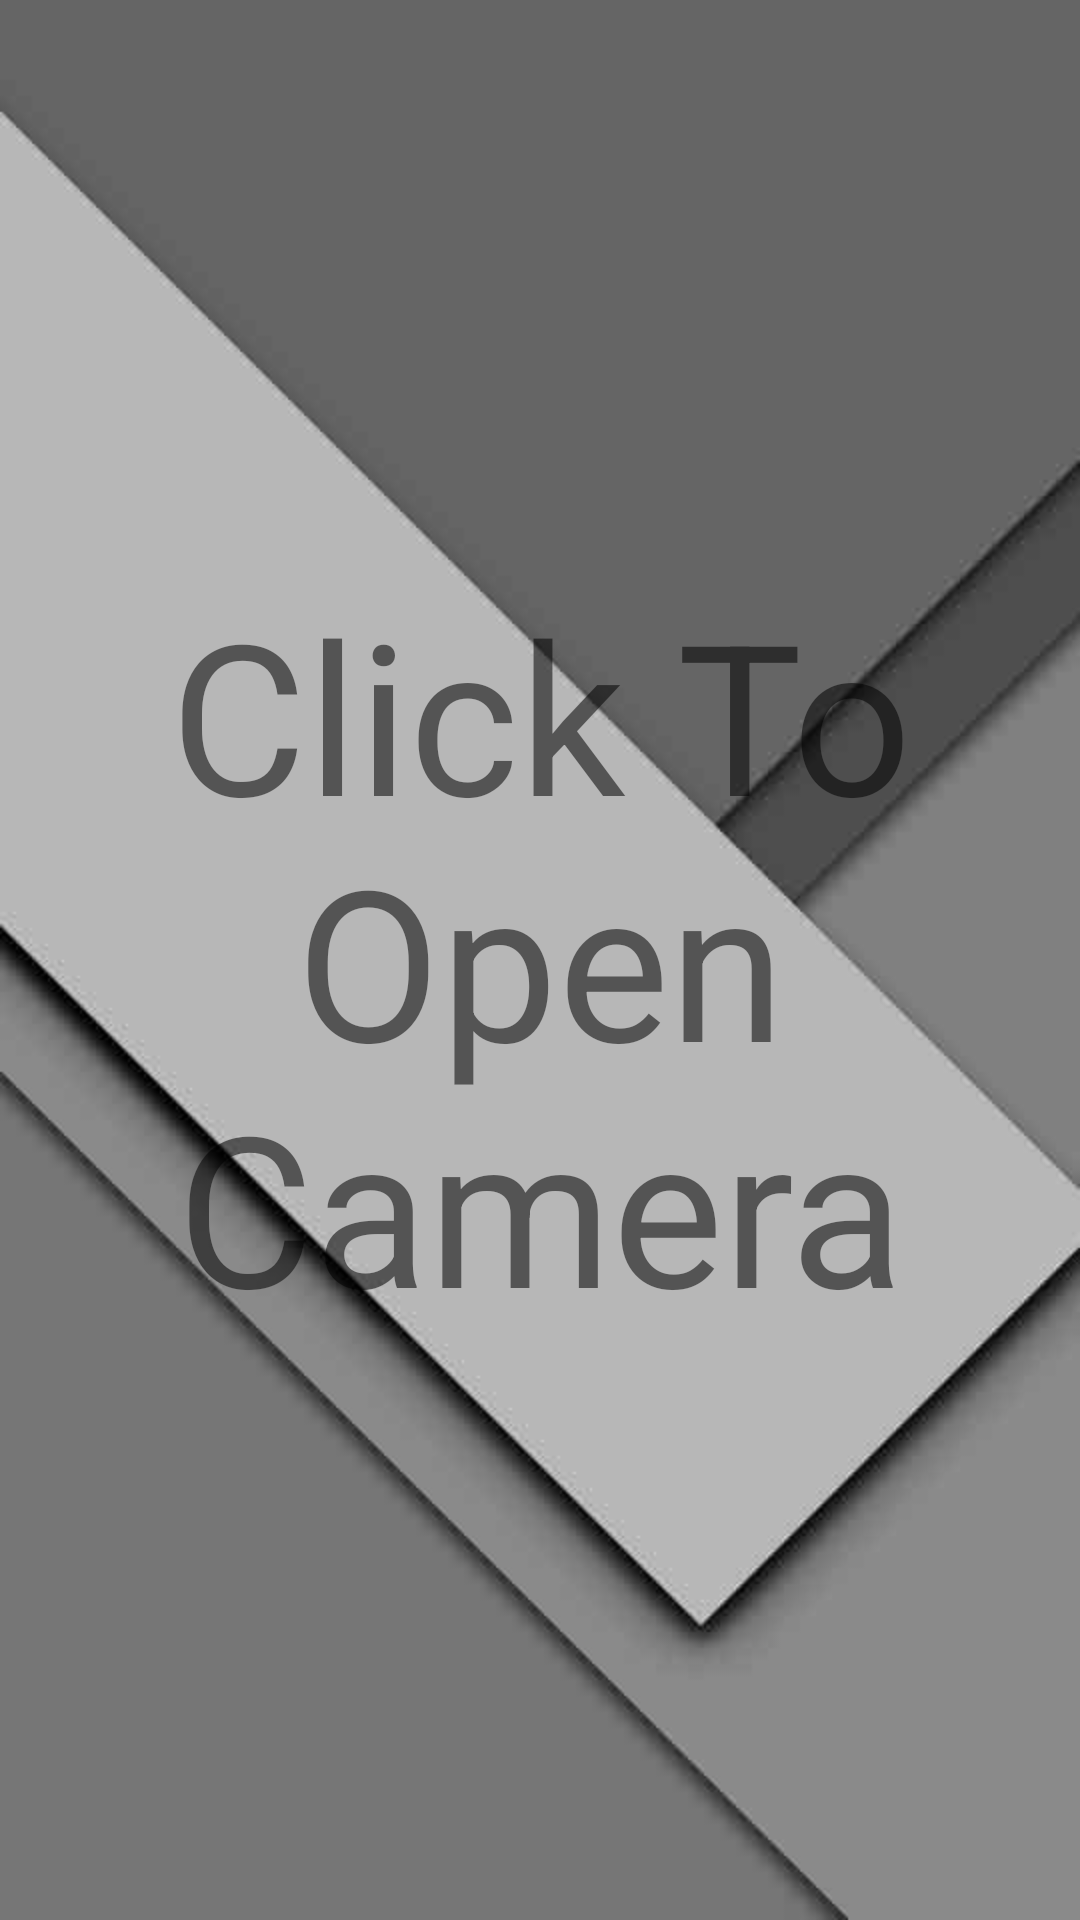

Android layout source for this screen:
<!-- AndroidManifest.xml: application theme AppTheme -->
<!-- res/layout/fragment_captures.xml -->
<?xml version="1.0" encoding="utf-8"?>
<RelativeLayout
    xmlns:android="http://schemas.android.com/apk/res/android"
    android:layout_width="match_parent"
    android:layout_height="match_parent"
    android:background="@drawable/resnewbk"

    >


    <TextView
        android:id="@+id/txt_openCam"
        android:layout_width="match_parent"
        android:layout_height="match_parent"
        android:layout_alignParentTop="true"
        android:gravity="center"
        android:text="Click To Open Camera"
        android:textSize="70sp" />


</RelativeLayout>
<!-- resources referenced by this layout -->
<resources>
  <!-- drawable resnewbk: jpg bitmap (drawable, 9041 bytes) -->
  <style name="AppTheme" parent="Theme.AppCompat.Light.DarkActionBar">
          
          <item name="colorPrimary">@color/colorPrimary</item>
          <item name="colorPrimaryDark">@color/colorPrimaryDark</item>
          <item name="colorAccent">@color/colorAccent</item>
      </style>
  <color name="colorPrimary">#4BCFFA</color>
  <color name="colorPrimaryDark">#cccccc</color>
  <color name="colorAccent">#74B9FF</color>
</resources>
